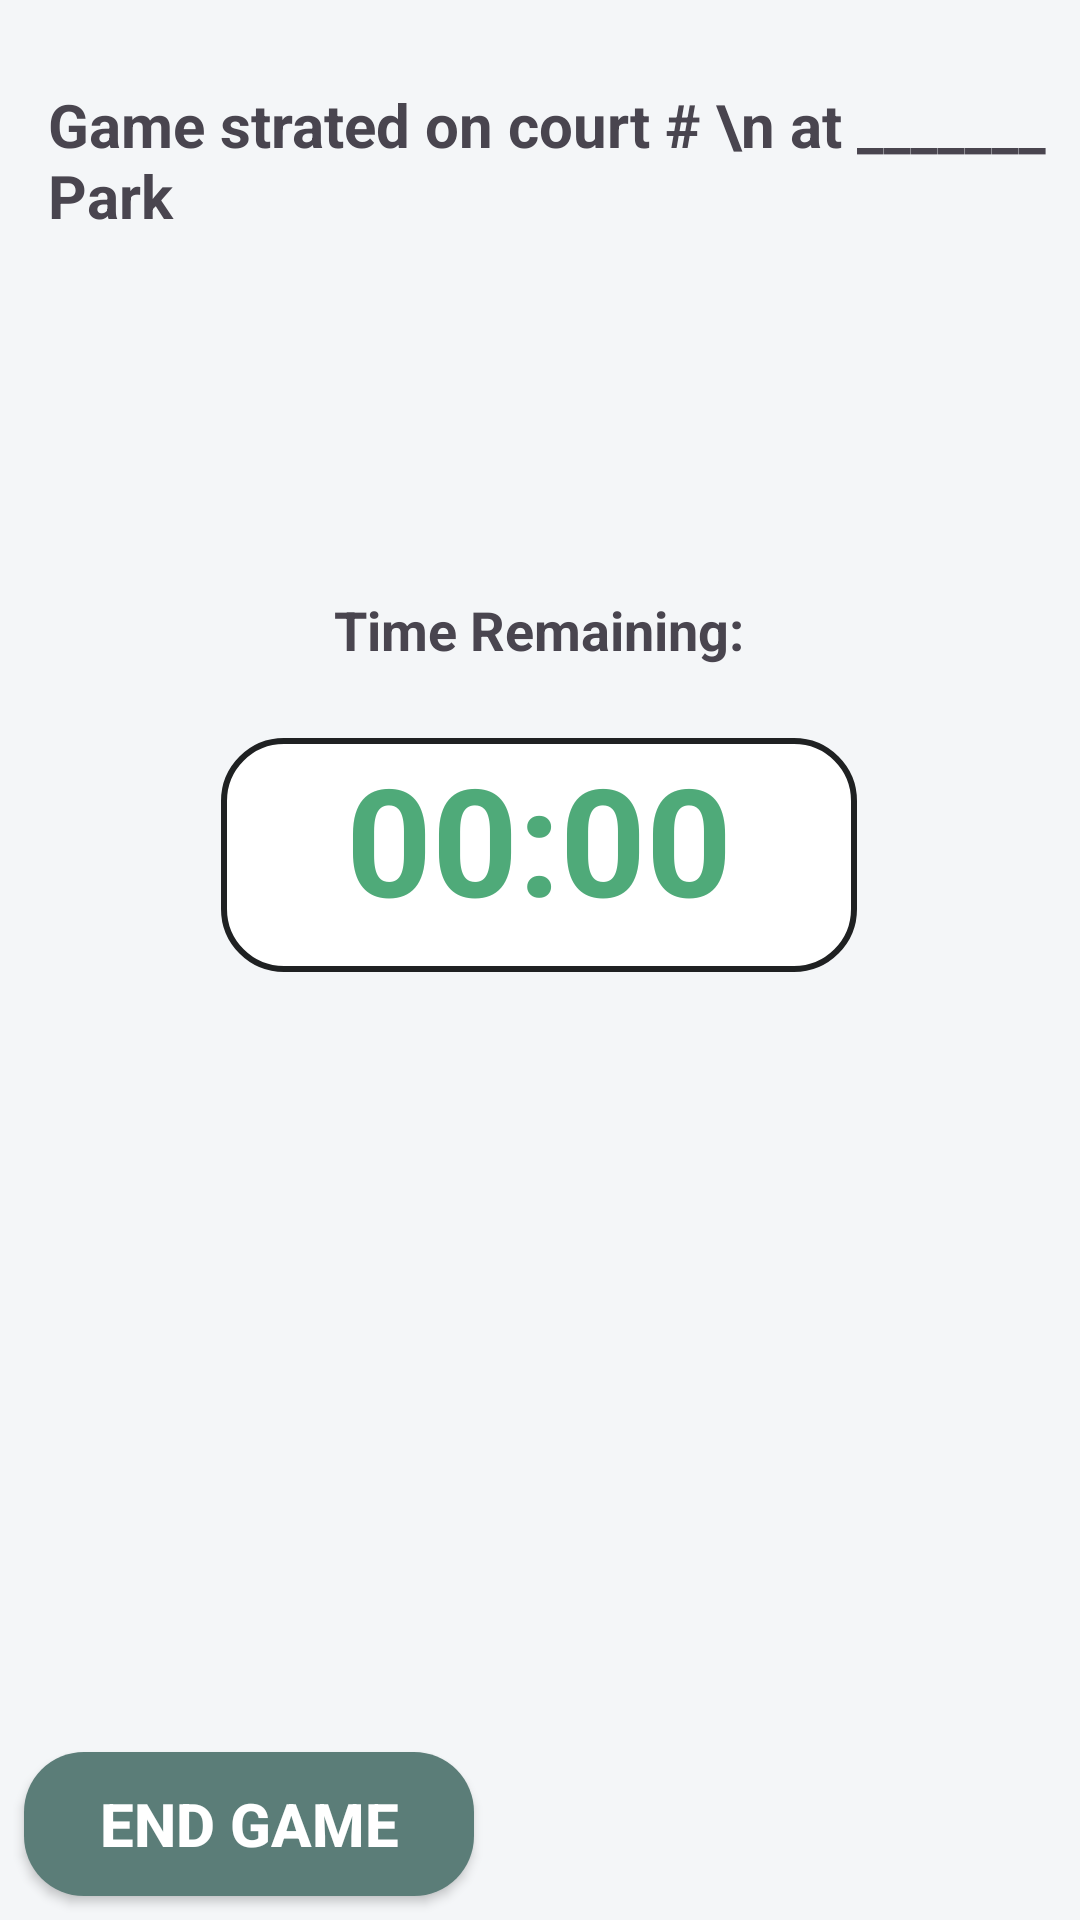

Layout XML and referenced resources for this Android screen:
<!-- AndroidManifest.xml: application theme Theme.PublicTennisCourtAvailabilityTracker -->
<!-- res/layout/activity_playing_game.xml -->
<?xml version="1.0" encoding="utf-8"?>
<androidx.constraintlayout.widget.ConstraintLayout xmlns:android="http://schemas.android.com/apk/res/android"
    xmlns:app="http://schemas.android.com/apk/res-auto"
    xmlns:tools="http://schemas.android.com/tools"
    android:id="@+id/main"
    android:layout_width="match_parent"
    android:layout_height="match_parent"
    android:background="#f4f6f8"
    tools:context=".PlayingGame">

    <TextView
        android:id="@+id/timerTV"
        android:layout_width="212dp"
        android:layout_height="78dp"
        android:layout_marginBottom="260dp"
        android:background="@drawable/playing_timer"
        android:text="00:00"
        android:textAlignment="center"
        android:textColor="#4faa79"
        android:textSize="50dp"
        android:textStyle="bold"
        app:layout_constraintBottom_toTopOf="@+id/end_button"
        app:layout_constraintEnd_toEndOf="parent"

        app:layout_constraintHorizontal_bias="0.497"
        app:layout_constraintStart_toStartOf="parent" />


    <androidx.appcompat.widget.AppCompatButton
        android:id="@+id/end_button"
        style="@style/button"
        android:layout_width="150dp"
        android:layout_height="wrap_content"
        android:text="End Game"
        app:layout_constraintStart_toStartOf="parent"
        app:layout_constraintBottom_toBottomOf="parent"
        android:layout_marginStart="16dp"
        android:layout_marginBottom="16dp" />


    <TextView
        android:id="@+id/park_court_nameTV"
        android:layout_width="wrap_content"
        android:layout_height="wrap_content"
        android:layout_marginStart="16dp"
        android:layout_marginTop="28dp"
        android:text="Game strated on court # \n at _______ Park"
        android:textSize="20dp"
        android:textStyle="bold"
        app:layout_constraintStart_toStartOf="parent"
        app:layout_constraintTop_toTopOf="parent" />

    <TextView
        android:id="@+id/timeTextTV"
        android:layout_width="wrap_content"
        android:layout_height="wrap_content"
        android:layout_marginBottom="24dp"
        android:text="Time Remaining:"
        android:textSize="18dp"
        android:textStyle="bold"
        app:layout_constraintBottom_toTopOf="@+id/timerTV"
        app:layout_constraintEnd_toEndOf="parent"
        app:layout_constraintHorizontal_bias="0.498"
        app:layout_constraintStart_toStartOf="parent" />


</androidx.constraintlayout.widget.ConstraintLayout>
<!-- resources referenced by this layout -->
<resources>
  <!-- drawable playing_timer (drawable) -->
  <?xml version="1.0" encoding="utf-8"?>
  <selector xmlns:android="http://schemas.android.com/apk/res/android">
      <item>
          <shape android:shape="rectangle">
              <solid android:color="#ffffff"></solid>
              <corners android:radius="20dp"></corners>
              <stroke android:width="2dp"></stroke>
              <stroke android:color="#1f2122"></stroke>
  
          </shape>
      </item>
  </selector>
  <style name="button">
          <item name="android:textColor">#ffffff</item>
          <item name="android:textSize">20sp</item>
          <item name="android:textStyle">bold</item>
          <item name="android:background">@drawable/startgame_button</item>
          <item name="android:layout_margin">8dp</item>
          <item name="android:padding">8dp</item>
      </style>
  <style name="Theme.PublicTennisCourtAvailabilityTracker" parent="Base.Theme.PublicTennisCourtAvailabilityTracker" />
  <!-- drawable startgame_button (drawable) -->
  <?xml version="1.0" encoding="utf-8"?>
  <selector xmlns:android="http://schemas.android.com/apk/res/android">
  <item>
      <shape android:shape="rectangle">
          <solid android:color="#5b7d78"></solid>
          <corners android:radius="20dp"></corners>
      </shape>
  </item>
  </selector>
  <style name="Base.Theme.PublicTennisCourtAvailabilityTracker" parent="Theme.Material3.DayNight.NoActionBar">
          
          
      </style>
</resources>
